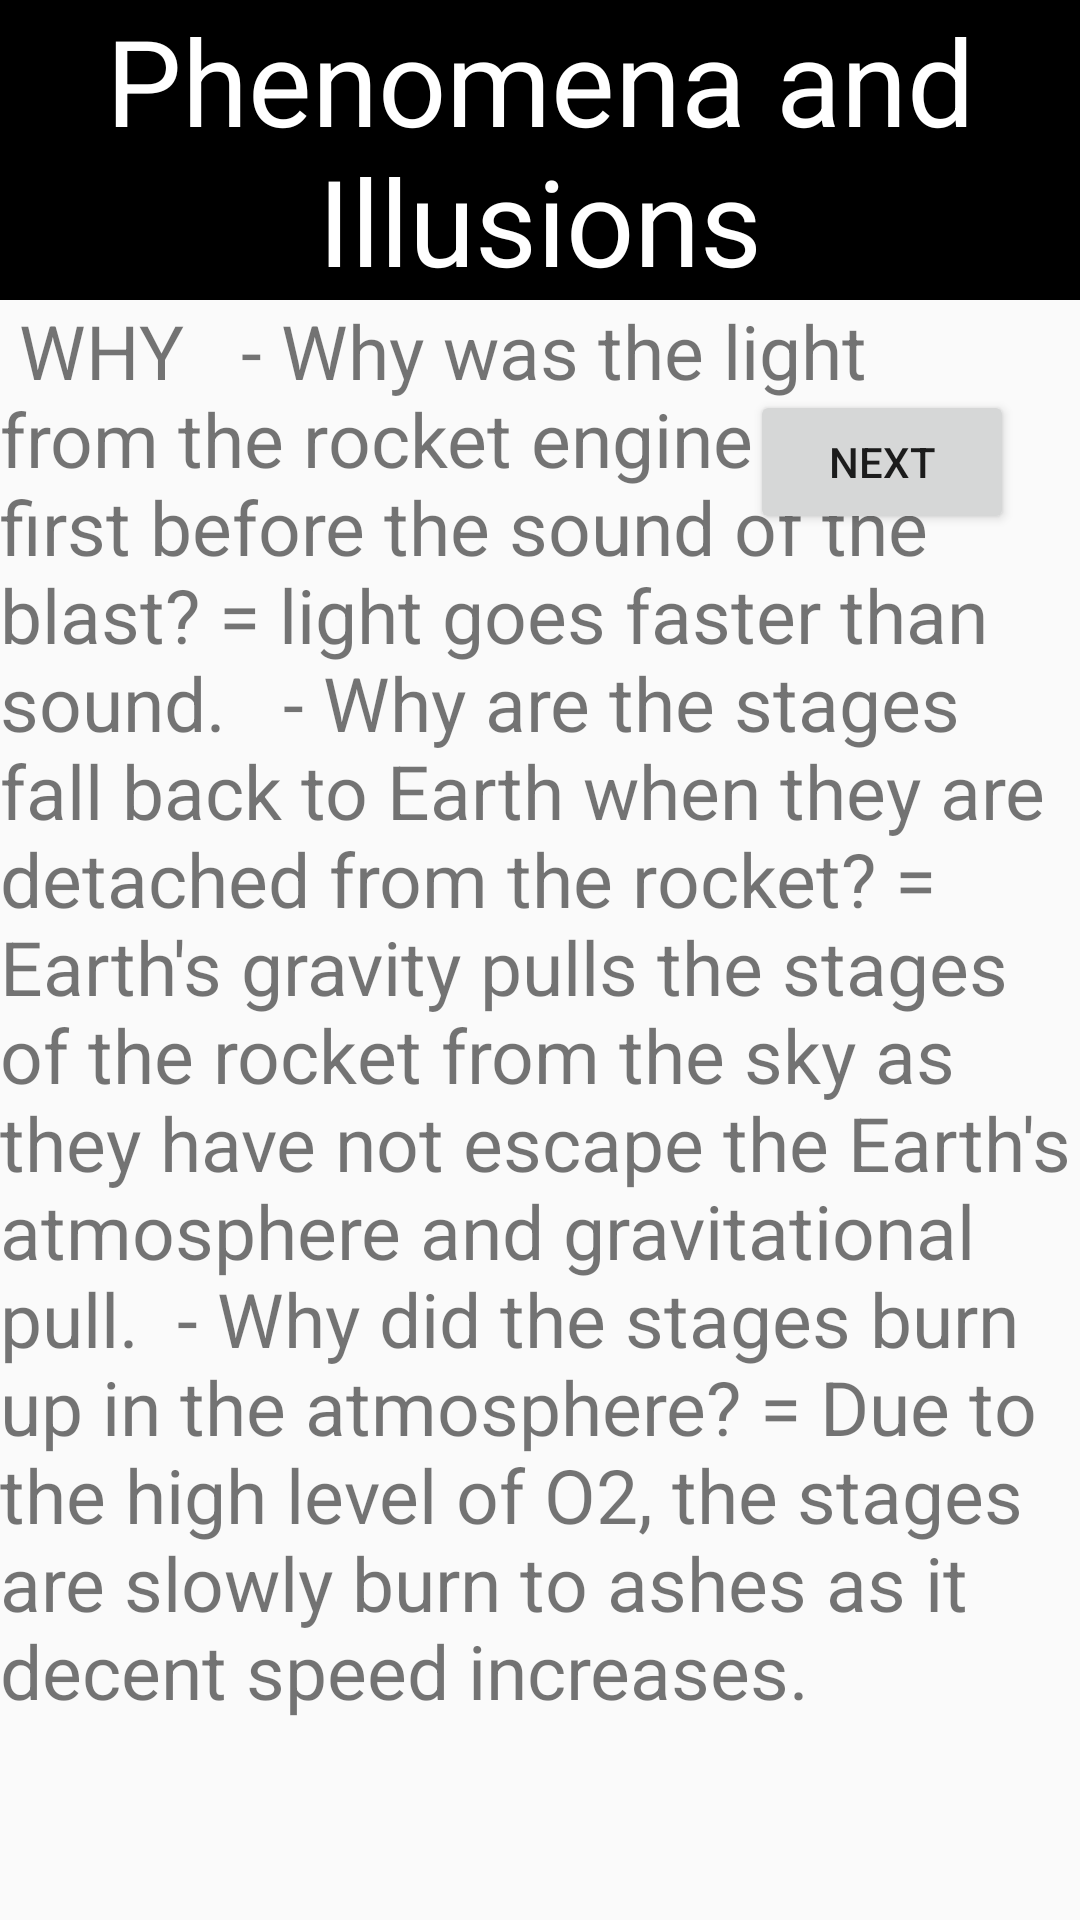

Android layout source for this screen:
<!-- AndroidManifest.xml: application theme Theme.Measurements -->
<!-- res/layout/activity_sub4.xml -->
<?xml version="1.0" encoding="utf-8"?>
<RelativeLayout xmlns:android="http://schemas.android.com/apk/res/android"
    xmlns:app="http://schemas.android.com/apk/res-auto"
    xmlns:tools="http://schemas.android.com/tools"
    android:layout_width="match_parent"
    android:layout_height="match_parent"
    tools:context=".sub4">

    <TextView
        android:id="@+id/phenomena_and_illusions_title"
        android:layout_width="match_parent"
        android:layout_height="wrap_content"
        android:gravity="center"
        android:background="@color/black"
        android:text="@string/phenomena_and_illusions"
        style="bold"
        android:textColor="@color/white"
        android:textSize="40sp" />

    <ScrollView
        android:layout_width="wrap_content"
        android:layout_height="wrap_content"
        android:layout_below="@id/phenomena_and_illusions_title">

        <TextView
            android:id="@+id/sub4"
            android:layout_width="wrap_content"
            android:layout_height="wrap_content"
            android:layout_below="@id/phenomena_and_illusions_title"
            android:text="@string/sub4_content"
            android:textSize="25sp" />

    </ScrollView>

    <Button
        android:id="@+id/button13"
        android:layout_width="wrap_content"
        android:layout_height="wrap_content"
        android:layout_marginStart="250dp"
        android:layout_marginTop="130dp"
        android:layout_marginEnd="10dp"
        android:text="Next" />

</RelativeLayout>
<!-- resources referenced by this layout -->
<resources>
  <string name="phenomena_and_illusions">Phenomena and Illusions</string>
  <string name="sub4_content">
          <br />
          <br />WHY
          <br />
          <br />
          <br /><br />- Why was the light from the rocket engine seen first before the sound of the blast?
          = light goes faster than sound.
          <br />
          <br />
          <br /><br />- Why are the stages fall back to Earth when they are detached from the rocket?
          = Earth\'s gravity pulls the stages of the rocket from the sky as they have not
          escape the Earth\'s atmosphere and gravitational pull.
          <br />
          <br /><br />- Why did the stages burn up in the atmosphere?
          = Due to the high level of O2, the stages are slowly burn to ashes as it decent speed
          increases.
  
      </string>
  <style name="Theme.Measurements" parent="Theme.AppCompat.DayNight.NoActionBar">
          
          <item name="colorPrimary">@color/purple_500</item>
          <item name="colorPrimaryVariant">@color/purple_700</item>
          <item name="colorOnPrimary">@color/white</item>
          
          <item name="colorSecondary">@color/teal_200</item>
          <item name="colorSecondaryVariant">@color/teal_700</item>
          <item name="colorOnSecondary">@color/black</item>
          
          <item name="android:statusBarColor" tools:targetApi="l">?attr/colorPrimaryVariant</item>
          
      </style>
  <!-- not gathered from this repository: default colours our renderer supplied (Android Studio template values) -->
  <color name="purple_500">#FF6200EE</color>
  <color name="purple_700">#FF3700B3</color>
  <color name="teal_200">#FF03DAC5</color>
  <color name="teal_700">#FF018786</color>
  <color name="black">#FF000000</color>
  <color name="white">#FFFFFFFF</color>
</resources>
